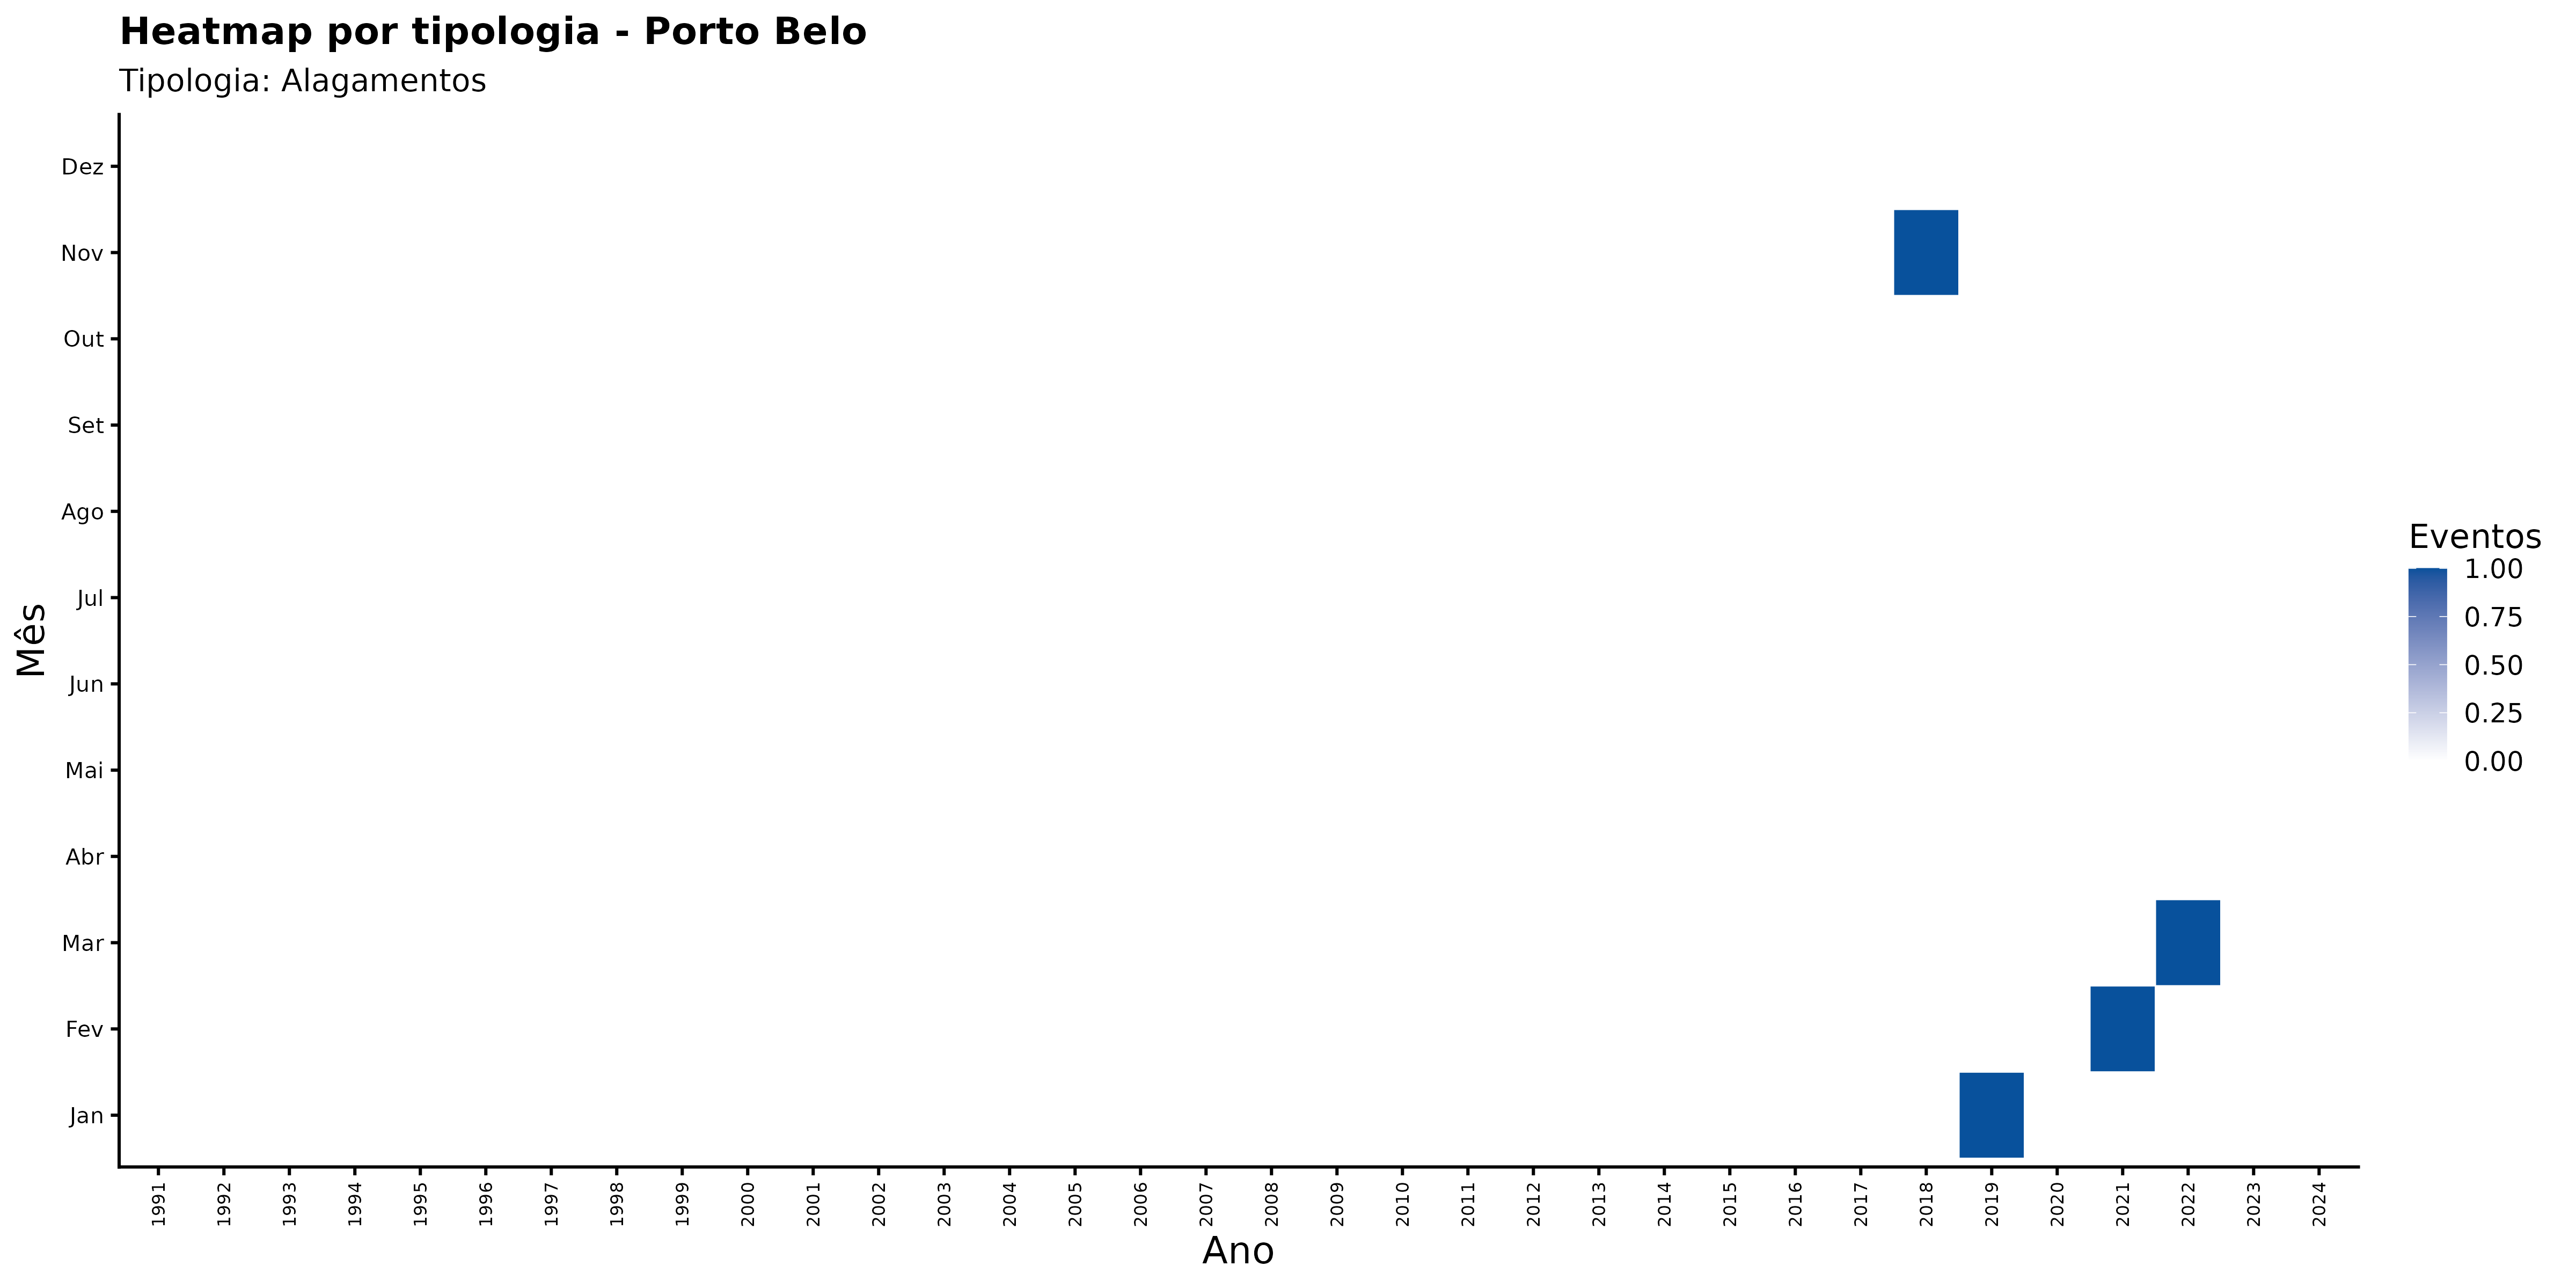

Source data for this figure (header and first rows):
ano, mes_nome, nome_municipio, categoria_evento, n_eventos
1991, Abr, Porto Belo, Alagamentos, 0
1991, Ago, Porto Belo, Alagamentos, 0
1991, Dez, Porto Belo, Alagamentos, 0
1991, Fev, Porto Belo, Alagamentos, 0
1991, Jan, Porto Belo, Alagamentos, 0
1991, Jul, Porto Belo, Alagamentos, 0
1991, Jun, Porto Belo, Alagamentos, 0
1991, Mai, Porto Belo, Alagamentos, 0
1991, Mar, Porto Belo, Alagamentos, 0
1991, Nov, Porto Belo, Alagamentos, 0
1991, Out, Porto Belo, Alagamentos, 0
1991, Set, Porto Belo, Alagamentos, 0
1992, Abr, Porto Belo, Alagamentos, 0
1992, Ago, Porto Belo, Alagamentos, 0
1992, Dez, Porto Belo, Alagamentos, 0
1992, Fev, Porto Belo, Alagamentos, 0
1992, Jan, Porto Belo, Alagamentos, 0
1992, Jul, Porto Belo, Alagamentos, 0
1992, Jun, Porto Belo, Alagamentos, 0
1992, Mai, Porto Belo, Alagamentos, 0
1992, Mar, Porto Belo, Alagamentos, 0
1992, Nov, Porto Belo, Alagamentos, 0
1992, Out, Porto Belo, Alagamentos, 0
1992, Set, Porto Belo, Alagamentos, 0
1993, Abr, Porto Belo, Alagamentos, 0
1993, Ago, Porto Belo, Alagamentos, 0
1993, Dez, Porto Belo, Alagamentos, 0
1993, Fev, Porto Belo, Alagamentos, 0
1993, Jan, Porto Belo, Alagamentos, 0
1993, Jul, Porto Belo, Alagamentos, 0
1993, Jun, Porto Belo, Alagamentos, 0
1993, Mai, Porto Belo, Alagamentos, 0
1993, Mar, Porto Belo, Alagamentos, 0
1993, Nov, Porto Belo, Alagamentos, 0
1993, Out, Porto Belo, Alagamentos, 0
1993, Set, Porto Belo, Alagamentos, 0
1994, Abr, Porto Belo, Alagamentos, 0
1994, Ago, Porto Belo, Alagamentos, 0
1994, Dez, Porto Belo, Alagamentos, 0
1994, Fev, Porto Belo, Alagamentos, 0
1994, Jan, Porto Belo, Alagamentos, 0
1994, Jul, Porto Belo, Alagamentos, 0
1994, Jun, Porto Belo, Alagamentos, 0
1994, Mai, Porto Belo, Alagamentos, 0
1994, Mar, Porto Belo, Alagamentos, 0
1994, Nov, Porto Belo, Alagamentos, 0
1994, Out, Porto Belo, Alagamentos, 0
1994, Set, Porto Belo, Alagamentos, 0
1995, Abr, Porto Belo, Alagamentos, 0
1995, Ago, Porto Belo, Alagamentos, 0
1995, Dez, Porto Belo, Alagamentos, 0
1995, Fev, Porto Belo, Alagamentos, 0
1995, Jan, Porto Belo, Alagamentos, 0
1995, Jul, Porto Belo, Alagamentos, 0
1995, Jun, Porto Belo, Alagamentos, 0
1995, Mai, Porto Belo, Alagamentos, 0
1995, Mar, Porto Belo, Alagamentos, 0
1995, Nov, Porto Belo, Alagamentos, 0
1995, Out, Porto Belo, Alagamentos, 0
1995, Set, Porto Belo, Alagamentos, 0
... 348 more rows
